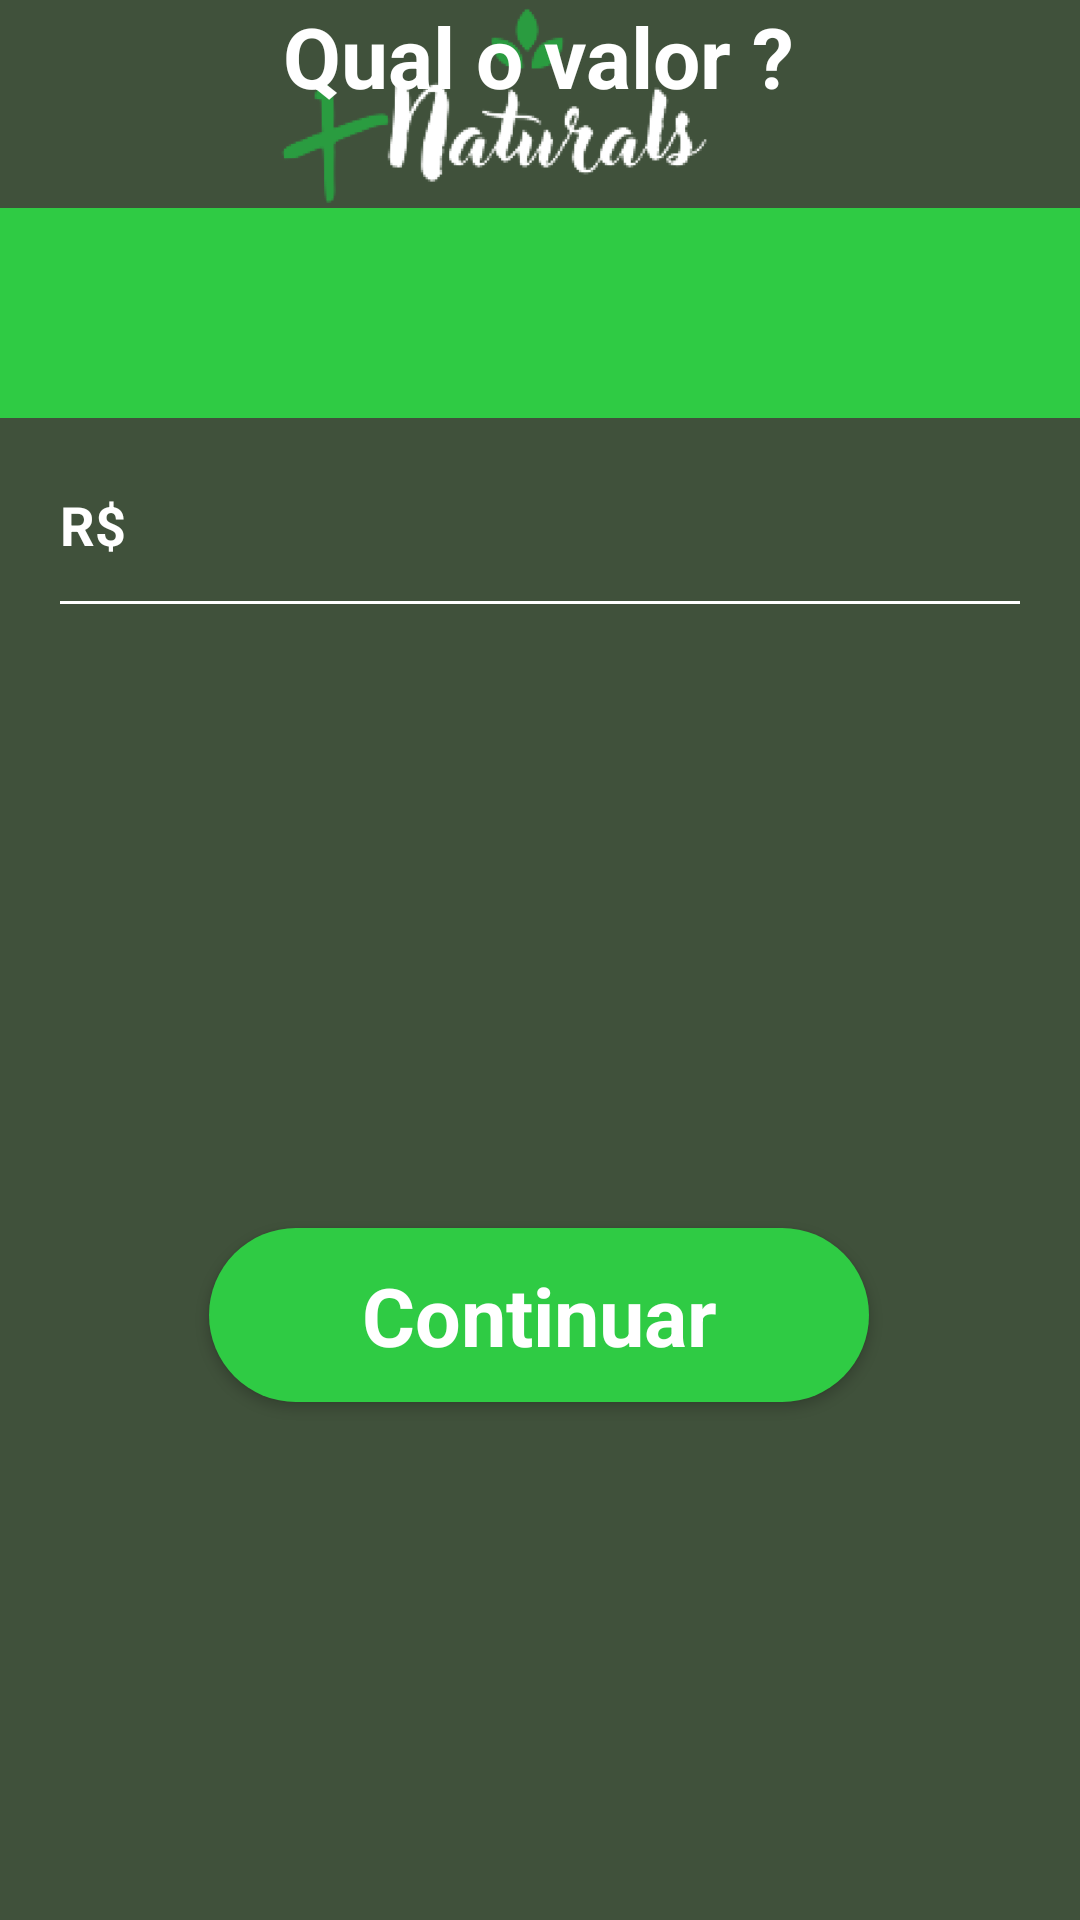

Layout XML and referenced resources for this Android screen:
<!-- AndroidManifest.xml: application theme Theme.Naturals -->
<!-- res/layout/cadastro_produto3.xml -->
<?xml version="1.0" encoding="utf-8"?>
<androidx.constraintlayout.widget.ConstraintLayout xmlns:android="http://schemas.android.com/apk/res/android"
    xmlns:app="http://schemas.android.com/apk/res-auto"
    xmlns:tools="http://schemas.android.com/tools"
    android:layout_width="match_parent"
    android:layout_height="match_parent"
    android:background="@color/green">

    <LinearLayout
        android:id="@+id/logo"
        android:layout_width="match_parent"
        android:layout_height="70dp"
        android:orientation="vertical"
        tools:ignore="MissingConstraints" >

        <ImageView
            android:id="@+id/imageView24"
            android:layout_width="match_parent"
            android:layout_height="wrap_content"
            app:srcCompat="@drawable/logonaturals" />
    </LinearLayout>


    <ImageView
        android:layout_width="70dp"
        android:layout_height="50dp"
        android:src="@drawable/baseline_arrow_back_24"
        app:layout_constraintBottom_toBottomOf="@+id/logo"
        app:layout_constraintTop_toTopOf="@+id/logo"
        tools:ignore="MissingConstraints" />


    <View
        android:id="@+id/view9"
        android:layout_width="wrap_content"
        android:layout_height="70dp"
        android:background="@color/whitegreen"
        app:layout_constraintBottom_toTopOf="@+id/editTextText"
        app:layout_constraintTop_toBottomOf="@+id/logo"
        app:layout_constraintVertical_bias="0.198"
        tools:layout_editor_absoluteX="0dp"
        tools:ignore="MissingConstraints" />

    <TextView
        android:id="@+id/textView7"
        style="@style/textStyleBold"
        android:layout_width="wrap_content"
        android:layout_height="wrap_content"
        android:gravity="center"
        android:text="Qual o valor ?"
        android:textColor="@color/white"
        android:textSize="28sp"
        app:layout_constraintEnd_toEndOf="@+id/view9"
        app:layout_constraintHorizontal_bias="0.497"
        app:layout_constraintStart_toStartOf="@+id/view9"
        tools:layout_editor_absoluteY="105dp" />

    <EditText
        android:id="@+id/editTextText"
        style="@style/textStyleBold"
        android:layout_width="328dp"
        android:layout_height="72dp"
        android:layout_marginStart="16dp"
        android:layout_marginTop="100dp"
        android:layout_marginEnd="16dp"
        android:backgroundTint="#FFFFFF"
        android:ems="10"
        android:inputType="text"
        android:text="R$   "
        android:textColor="#FFFFFF"
        android:textColorHint="#FFFFFF"
        app:layout_constraintEnd_toEndOf="parent"
        app:layout_constraintHorizontal_bias="0.554"
        app:layout_constraintStart_toStartOf="parent"
        app:layout_constraintTop_toBottomOf="@+id/textView7" />


    <Button
        style="@style/textStyleBold"
        android:layout_width="220dp"
        android:layout_height="58dp"
        android:layout_marginStart="16dp"
        android:layout_marginTop="200dp"
        android:layout_marginEnd="16dp"
        android:background="@drawable/butto_descricao"
        android:text="Continuar"
        android:textSize="27dp"
        android:textColor="@color/white"
        app:layout_constraintEnd_toEndOf="parent"
        app:layout_constraintHorizontal_bias="0.498"
        app:layout_constraintStart_toStartOf="parent"
        app:layout_constraintTop_toBottomOf="@+id/editTextText" />

</androidx.constraintlayout.widget.ConstraintLayout>
<!-- resources referenced by this layout -->
<resources>
  <color name="green">#40513B</color>
  <color name="white">#FFFFFFFF</color>
  <color name="whitegreen">#FF2FCB44</color>
  <!-- drawable butto_descricao (drawable) -->
  <?xml version="1.0" encoding="utf-8"?>
  <selector xmlns:android="http://schemas.android.com/apk/res/android">
  <item>
      <shape android:shape="rectangle">
          <corners android:radius="50dp"/>
          <solid android:color="@color/whitegreen"/>
      </shape>
  </item>
  </selector>
  <!-- drawable logonaturals: png bitmap (drawable, 24070 bytes) -->
  <style name="textStyleBold" parent="Widget.AppCompat.TextView">
          <item name="android:textColor">@color/black</item>
          <item name="android:textSize">18sp</item>
          <item name="android:textStyle">bold</item>
  
      </style>
  <style name="Theme.Naturals" parent="Theme.MaterialComponents.DayNight.NoActionBar">
          
          <item name="colorPrimary">@color/whitegreen</item>
          <item name="colorPrimaryVariant">@color/green</item>
          <item name="colorOnPrimary">@color/white</item>
          
          <item name="colorSecondary">@color/teal_200</item>
          <item name="colorSecondaryVariant">@color/teal_700</item>
          <item name="colorOnSecondary">@color/black</item>
          
      </style>
  <color name="black">#FF000000</color>
  <color name="teal_200">#FF03DAC5</color>
  <color name="teal_700">#FF018786</color>
</resources>
